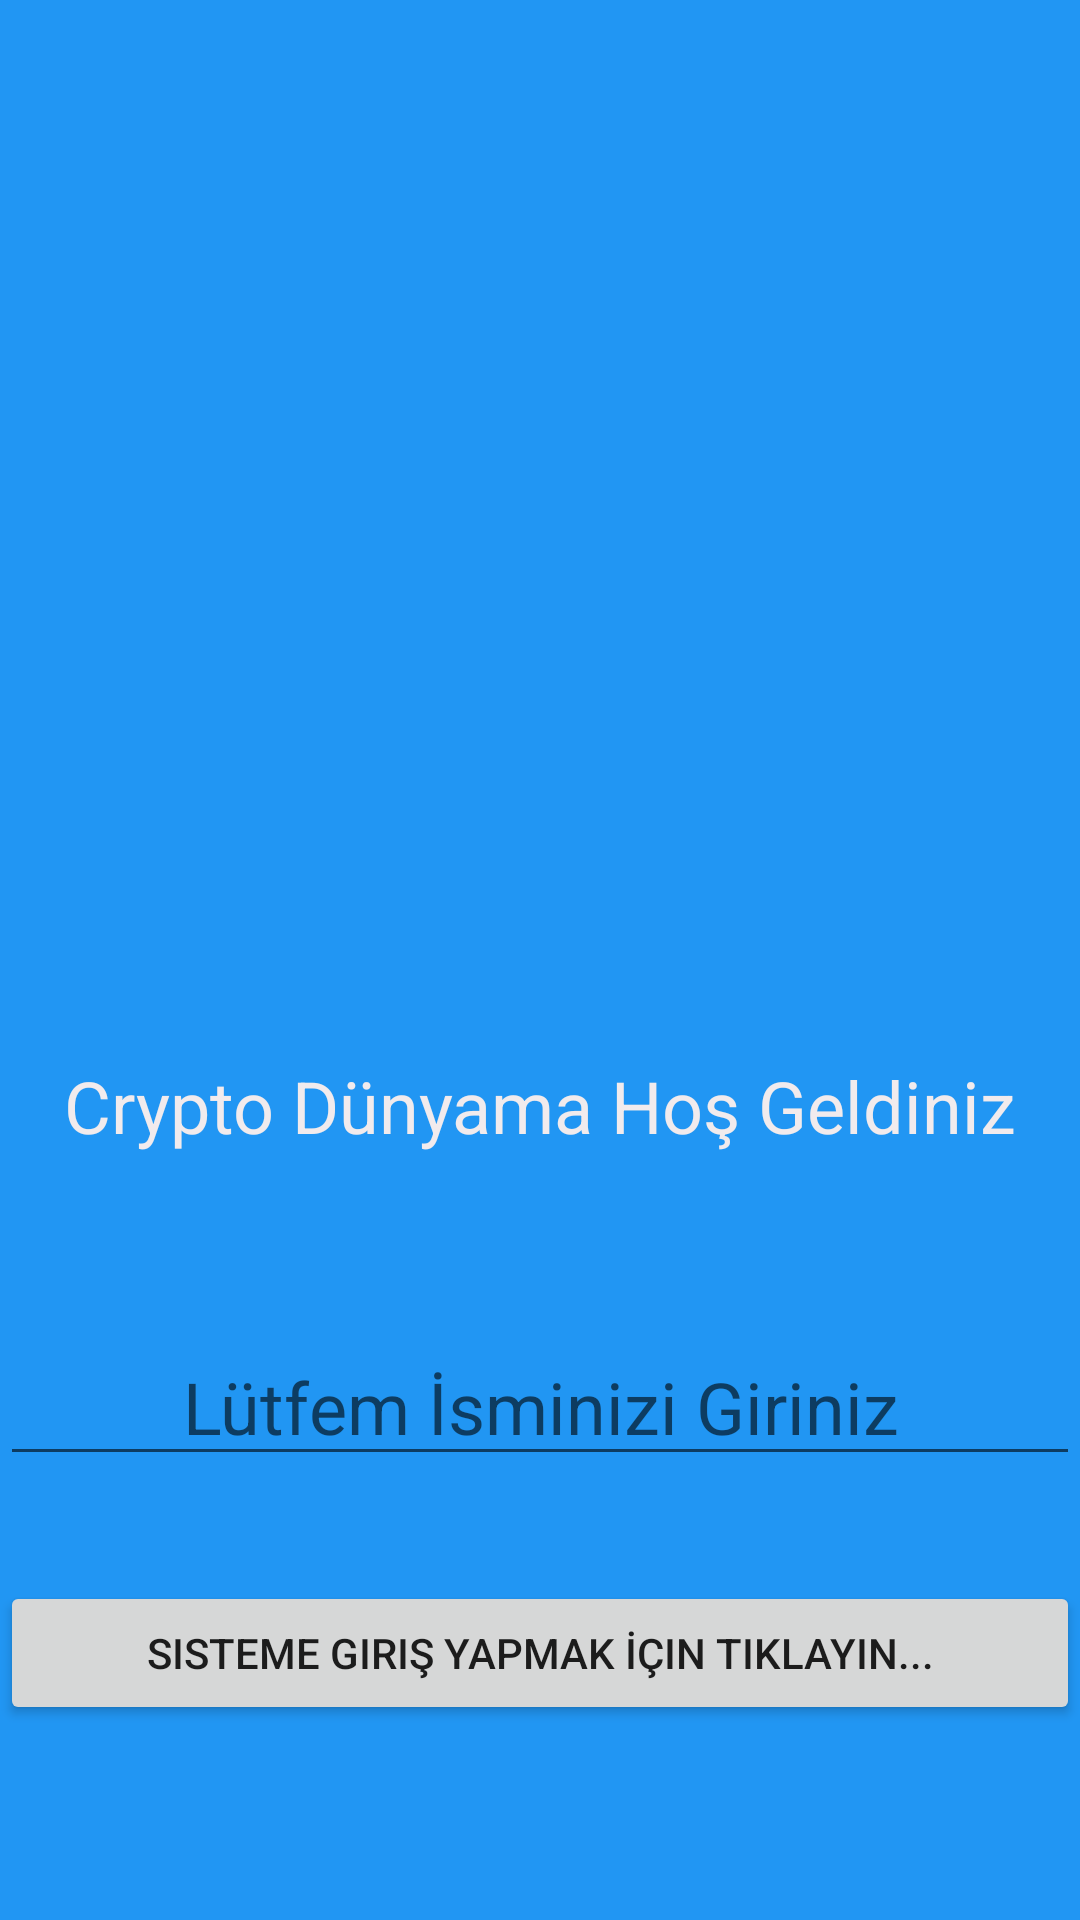

Produce the Android XML layout that renders to this screen, including the resource entries it uses.
<!-- AndroidManifest.xml: application theme Theme.RetroFitJava -->
<!-- res/layout/activity_welcome_home.xml -->
<?xml version="1.0" encoding="utf-8"?>
<androidx.constraintlayout.widget.ConstraintLayout xmlns:android="http://schemas.android.com/apk/res/android"
    xmlns:app="http://schemas.android.com/apk/res-auto"
    xmlns:tools="http://schemas.android.com/tools"
    android:layout_width="match_parent"
    android:layout_height="match_parent"
    android:background="#2196F3"
    tools:context=".view.welcomeHome">

    <ImageView
        android:id="@+id/imageView"
        android:layout_width="0dp"
        android:layout_height="0dp"
        android:layout_marginStart="14dp"
        android:layout_marginTop="34dp"
        android:layout_marginEnd="14dp"
        android:layout_marginBottom="44dp"
        app:layout_constraintBottom_toTopOf="@+id/textView"
        app:layout_constraintEnd_toEndOf="parent"
        app:layout_constraintStart_toStartOf="parent"
        app:layout_constraintTop_toTopOf="parent"
        app:srcCompat="@drawable/deneme" />

    <TextView
        android:id="@+id/textView"
        android:layout_width="0dp"
        android:layout_height="wrap_content"
        android:layout_marginBottom="58dp"
        android:text="Crypto Dünyama Hoş Geldiniz"
        android:textAlignment="center"
        android:textColor="#FAF6EDED"
        android:textSize="24sp"
        app:layout_constraintBottom_toTopOf="@+id/userName"
        app:layout_constraintEnd_toEndOf="parent"
        app:layout_constraintStart_toStartOf="parent"
        app:layout_constraintTop_toBottomOf="@+id/imageView" />

    <EditText
        android:id="@+id/userName"
        android:layout_width="0dp"
        android:layout_height="wrap_content"
        android:layout_marginBottom="148dp"
        android:ems="10"
        android:hint="Lütfem İsminizi Giriniz"
        android:inputType="textPersonName"
        android:textAlignment="center"
        android:textColor="#EFEDED"
        android:textSize="24sp"
        app:layout_constraintBottom_toBottomOf="parent"
        app:layout_constraintEnd_toEndOf="parent"
        app:layout_constraintStart_toStartOf="parent"
        app:layout_constraintTop_toBottomOf="@+id/textView" />

    <Button
        android:id="@+id/login"
        android:layout_width="0dp"
        android:layout_height="wrap_content"
        android:layout_marginBottom="65dp"
        android:onClick="Login"
        android:text="Sisteme Giriş Yapmak İçin Tıklayın..."
        app:layout_constraintBottom_toBottomOf="parent"
        app:layout_constraintEnd_toEndOf="parent"
        app:layout_constraintStart_toStartOf="parent" />
</androidx.constraintlayout.widget.ConstraintLayout>
<!-- resources referenced by this layout -->
<resources>
  <style name="Theme.RetroFitJava" parent="Theme.MaterialComponents.DayNight.DarkActionBar">
          
          <item name="colorPrimary">@color/purple_500</item>
          <item name="colorPrimaryVariant">@color/purple_700</item>
          <item name="colorOnPrimary">@color/white</item>
          
          <item name="colorSecondary">@color/teal_200</item>
          <item name="colorSecondaryVariant">@color/teal_700</item>
          <item name="colorOnSecondary">@color/black</item>
          
          <item name="android:statusBarColor" tools:targetApi="l">?attr/colorPrimaryVariant</item>
          
      </style>
  <!-- not gathered from this repository: default colours our renderer supplied (Android Studio template values) -->
  <color name="purple_500">#FF6200EE</color>
  <color name="purple_700">#FF3700B3</color>
  <color name="teal_200">#FF03DAC5</color>
  <color name="teal_700">#FF018786</color>
  <color name="black">#FF000000</color>
  <color name="white">#FFFFFFFF</color>
</resources>
